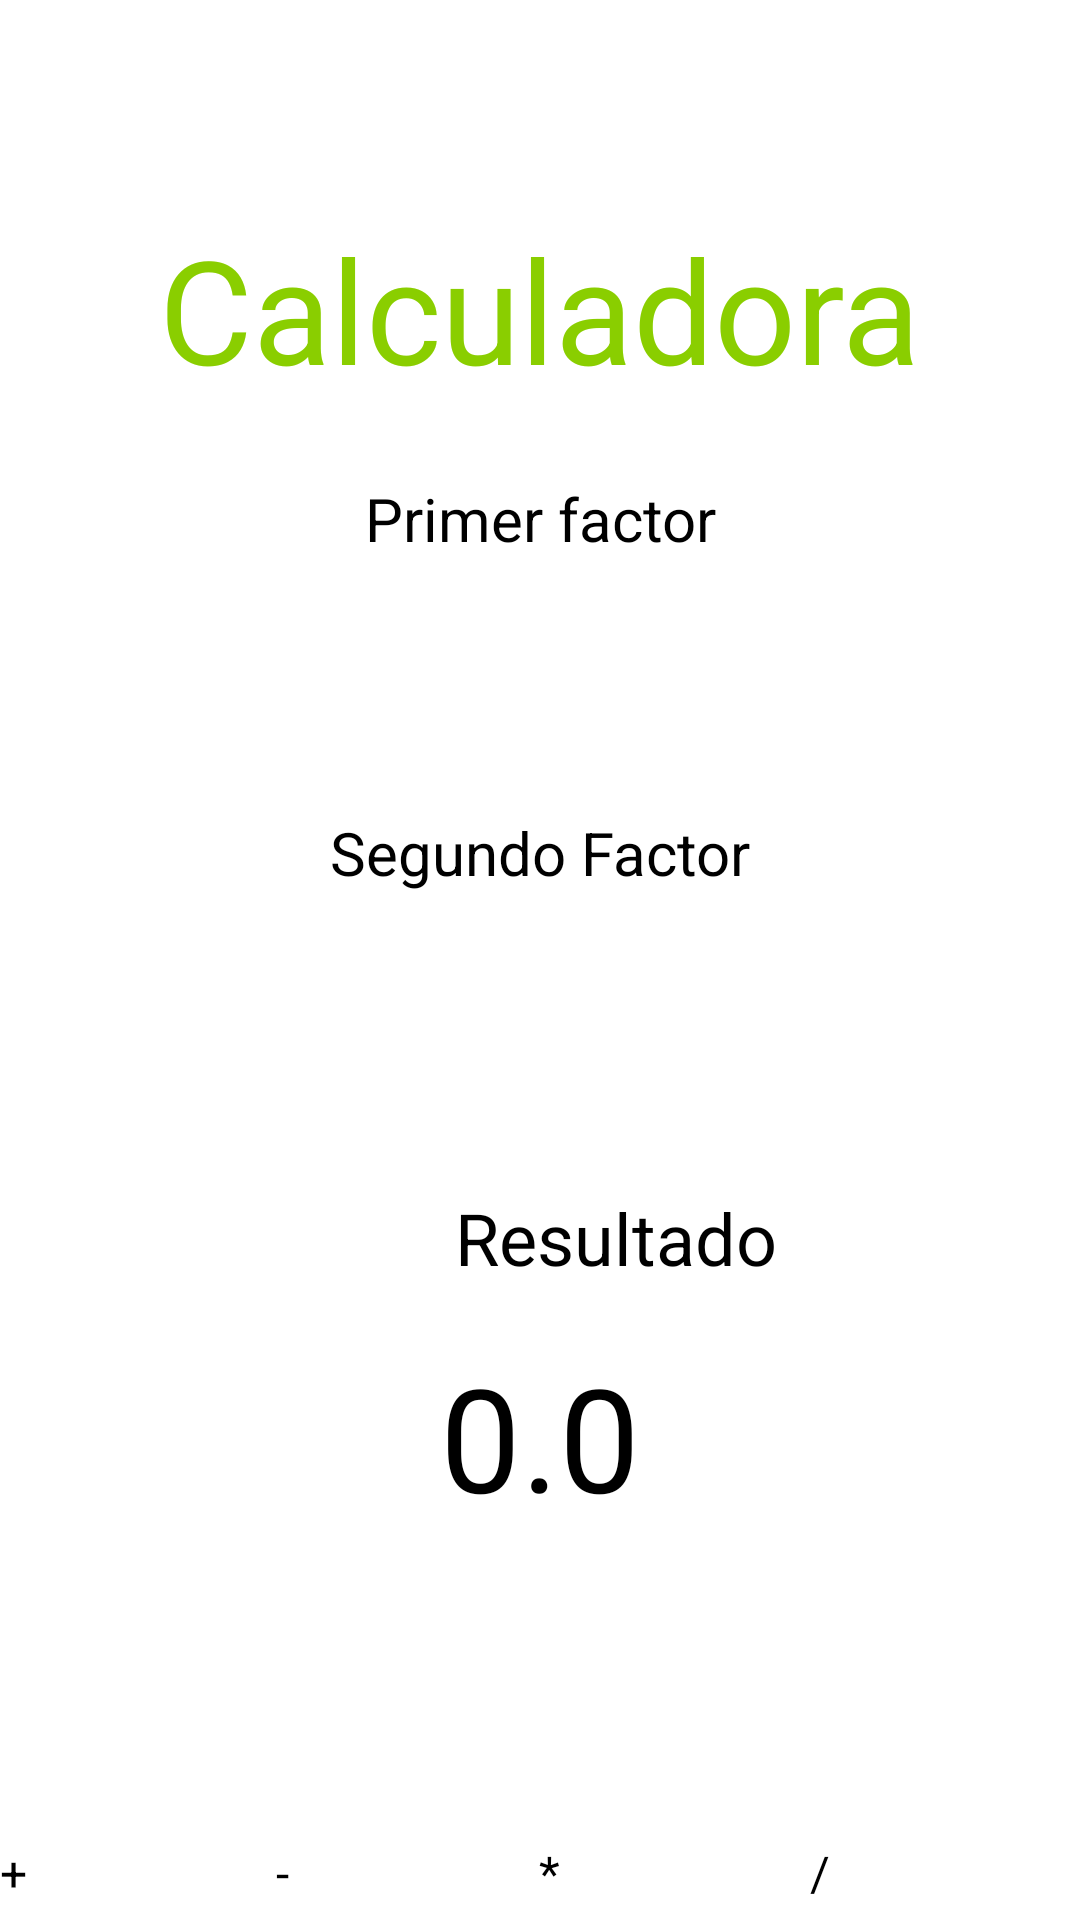

The Android layout XML behind this screen, and the referenced resources:
<!-- AndroidManifest.xml: application theme Theme.MiPrimeraApp -->
<!-- res/layout/activity_calculadora.xml -->
<?xml version="1.0" encoding="utf-8"?>
<androidx.constraintlayout.widget.ConstraintLayout xmlns:android="http://schemas.android.com/apk/res/android"
    xmlns:app="http://schemas.android.com/apk/res-auto"
    xmlns:tools="http://schemas.android.com/tools"
    android:id="@+id/main"
    android:layout_width="match_parent"
    android:layout_height="match_parent"
    tools:context=".Calculadora">

    <TextView
        android:id="@+id/textView4"
        android:layout_width="274dp"
        android:layout_height="56dp"
        android:text="Calculadora"
        android:textAlignment="center"
        android:textColor="#8ACE00"
        android:textSize="48sp"
        app:layout_constraintBottom_toBottomOf="parent"
        app:layout_constraintEnd_toEndOf="parent"
        app:layout_constraintHorizontal_bias="0.496"
        app:layout_constraintStart_toStartOf="parent"
        app:layout_constraintTop_toTopOf="parent"
        app:layout_constraintVertical_bias="0.121" />

    <TextView
        android:id="@+id/textView5"
        android:layout_width="141dp"
        android:layout_height="36dp"
        android:text="Primer factor"
        android:textAlignment="center"
        android:textSize="20sp"
        app:layout_constraintBottom_toBottomOf="parent"
        app:layout_constraintEnd_toEndOf="parent"
        app:layout_constraintStart_toStartOf="parent"
        app:layout_constraintTop_toTopOf="parent"
        app:layout_constraintVertical_bias="0.264" />

    <EditText
        android:id="@+id/number1"
        android:layout_width="wrap_content"
        android:layout_height="wrap_content"
        android:ems="10"
        android:inputType="number"
        app:layout_constraintBottom_toBottomOf="parent"
        app:layout_constraintEnd_toEndOf="parent"
        app:layout_constraintHorizontal_bias="0.497"
        app:layout_constraintStart_toStartOf="parent"
        app:layout_constraintTop_toTopOf="parent"
        app:layout_constraintVertical_bias="0.341" />

    <TextView
        android:id="@+id/textView6"
        android:layout_width="145dp"
        android:layout_height="40dp"
        android:text="Segundo Factor"
        android:textAlignment="center"
        android:textSize="20sp"
        app:layout_constraintBottom_toBottomOf="parent"
        app:layout_constraintEnd_toEndOf="parent"
        app:layout_constraintStart_toStartOf="parent"
        app:layout_constraintTop_toTopOf="parent"
        app:layout_constraintVertical_bias="0.451" />

    <EditText
        android:id="@+id/number2"
        android:layout_width="wrap_content"
        android:layout_height="wrap_content"
        android:ems="10"
        android:inputType="number"
        app:layout_constraintBottom_toBottomOf="parent"
        app:layout_constraintEnd_toEndOf="parent"
        app:layout_constraintHorizontal_bias="0.497"
        app:layout_constraintStart_toStartOf="parent"
        app:layout_constraintTop_toTopOf="parent"
        app:layout_constraintVertical_bias="0.527" />

    <TextView
        android:id="@+id/textView7"
        android:layout_width="163dp"
        android:layout_height="41dp"
        android:layout_marginStart="124dp"
        android:layout_marginTop="38dp"
        android:layout_marginEnd="124dp"
        android:text="Resultado"
        android:textAlignment="center"
        android:textSize="24sp"
        app:layout_constraintBottom_toBottomOf="parent"
        app:layout_constraintEnd_toEndOf="parent"
        app:layout_constraintHorizontal_bias="0.0"
        app:layout_constraintStart_toStartOf="parent"
        app:layout_constraintTop_toTopOf="parent"
        app:layout_constraintVertical_bias="0.639" />

    <TextView
        android:id="@+id/resultado"
        android:layout_width="289dp"
        android:layout_height="74dp"
        android:text="0.0"
        android:textAlignment="center"
        android:textSize="48sp"
        app:layout_constraintBottom_toBottomOf="parent"
        app:layout_constraintEnd_toEndOf="parent"
        app:layout_constraintStart_toStartOf="parent"
        app:layout_constraintTop_toTopOf="parent"
        app:layout_constraintVertical_bias="0.789" />

    <LinearLayout

        android:id="@+id/linearLayout"
        android:layout_width="match_parent"
        android:layout_height="wrap_content"
        android:orientation="horizontal"
        android:weightSum="4"
        app:layout_constraintBottom_toBottomOf="parent"
        app:layout_constraintEnd_toEndOf="parent"
        app:layout_constraintHorizontal_bias="0.0"
        app:layout_constraintStart_toStartOf="parent"
        app:layout_constraintTop_toTopOf="parent"
        app:layout_constraintVertical_bias="0.992">

        <Button
            android:id="@+id/suma"
            android:layout_width="wrap_content"
            android:layout_height="wrap_content"
            android:layout_weight="1"
            android:text="+"
            android:textSize="16dp"
            android:backgroundTint="#8ACE00"/>

        <Button
            android:id="@+id/resta"
            android:layout_width="wrap_content"
            android:layout_height="wrap_content"
            android:layout_weight="1"
            android:text="-"
            android:textSize="16dp"
            android:backgroundTint="#8ACE00"/>

        <Button
            android:id="@+id/multiplicar"
            android:layout_width="wrap_content"
            android:layout_height="wrap_content"
            android:layout_weight="1"
            android:text="*"
            android:textSize="16dp"
            android:backgroundTint="#8ACE00"/>


        <Button
            android:id="@+id/dividir"
            android:layout_width="wrap_content"
            android:layout_height="wrap_content"
            android:layout_weight="1"
            android:text="/"
            android:textSize="16dp"
            android:backgroundTint="#8ACE00"/>

    </LinearLayout>

    <TextView
        android:id="@+id/welcomeText"
        android:layout_width="209dp"
        android:layout_height="37dp"
        android:textAlignment="center"
        android:textColor="#8ACE00"
        android:textSize="16sp"
        app:layout_constraintBottom_toBottomOf="@+id/linearLayout"
        app:layout_constraintEnd_toEndOf="parent"
        app:layout_constraintStart_toStartOf="parent"
        app:layout_constraintTop_toTopOf="parent"
        app:layout_constraintVertical_bias="0.038"
        tools:text="Bienvenido " />

    <Button
        android:id="@+id/logout"
        android:layout_width="73dp"
        android:layout_height="49dp"
        android:backgroundTint="#8ACE00"
        android:textSize="20sp"
        app:icon="@android:drawable/ic_menu_close_clear_cancel"
        app:iconPadding="0dp"
        app:iconSize="20dp"
        app:shapeAppearance="@style/TextAppearance.AppCompat"
        tools:layout_editor_absoluteX="9dp"
        tools:layout_editor_absoluteY="15dp" />

</androidx.constraintlayout.widget.ConstraintLayout>
<!-- resources referenced by this layout -->
<resources>
  <style name="Theme.MiPrimeraApp" parent="Base.Theme.MiPrimeraApp">
          
          <item name="android:navigationBarColor">@android:color/transparent</item>
          <item name="android:statusBarColor">@android:color/transparent</item>
          <item name="android:windowLightStatusBar">?attr/isLightTheme</item>
      </style>
</resources>
